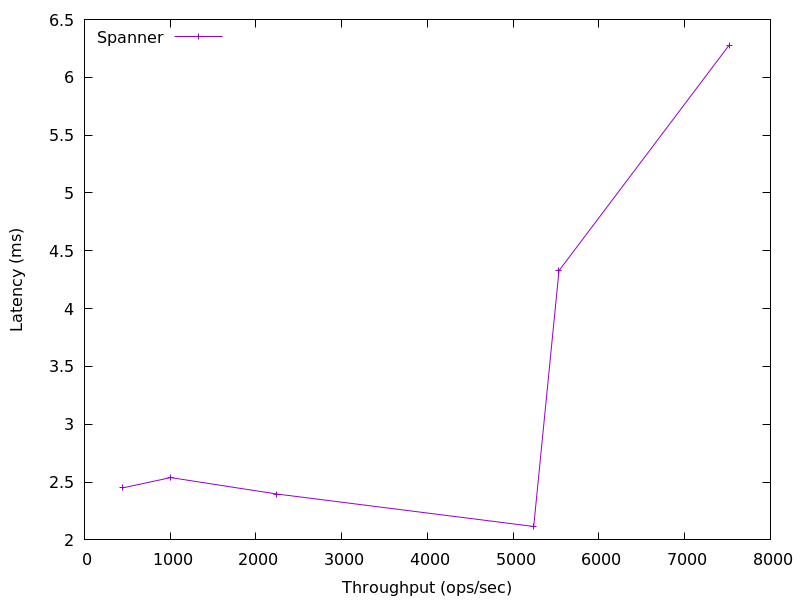

The file beside this chart, header and first rows:
444.19785974254887, 2.4498111
1005, 2.539
2242, 2.397
5239, 2.116
5534, 4.328
7519, 6.279
